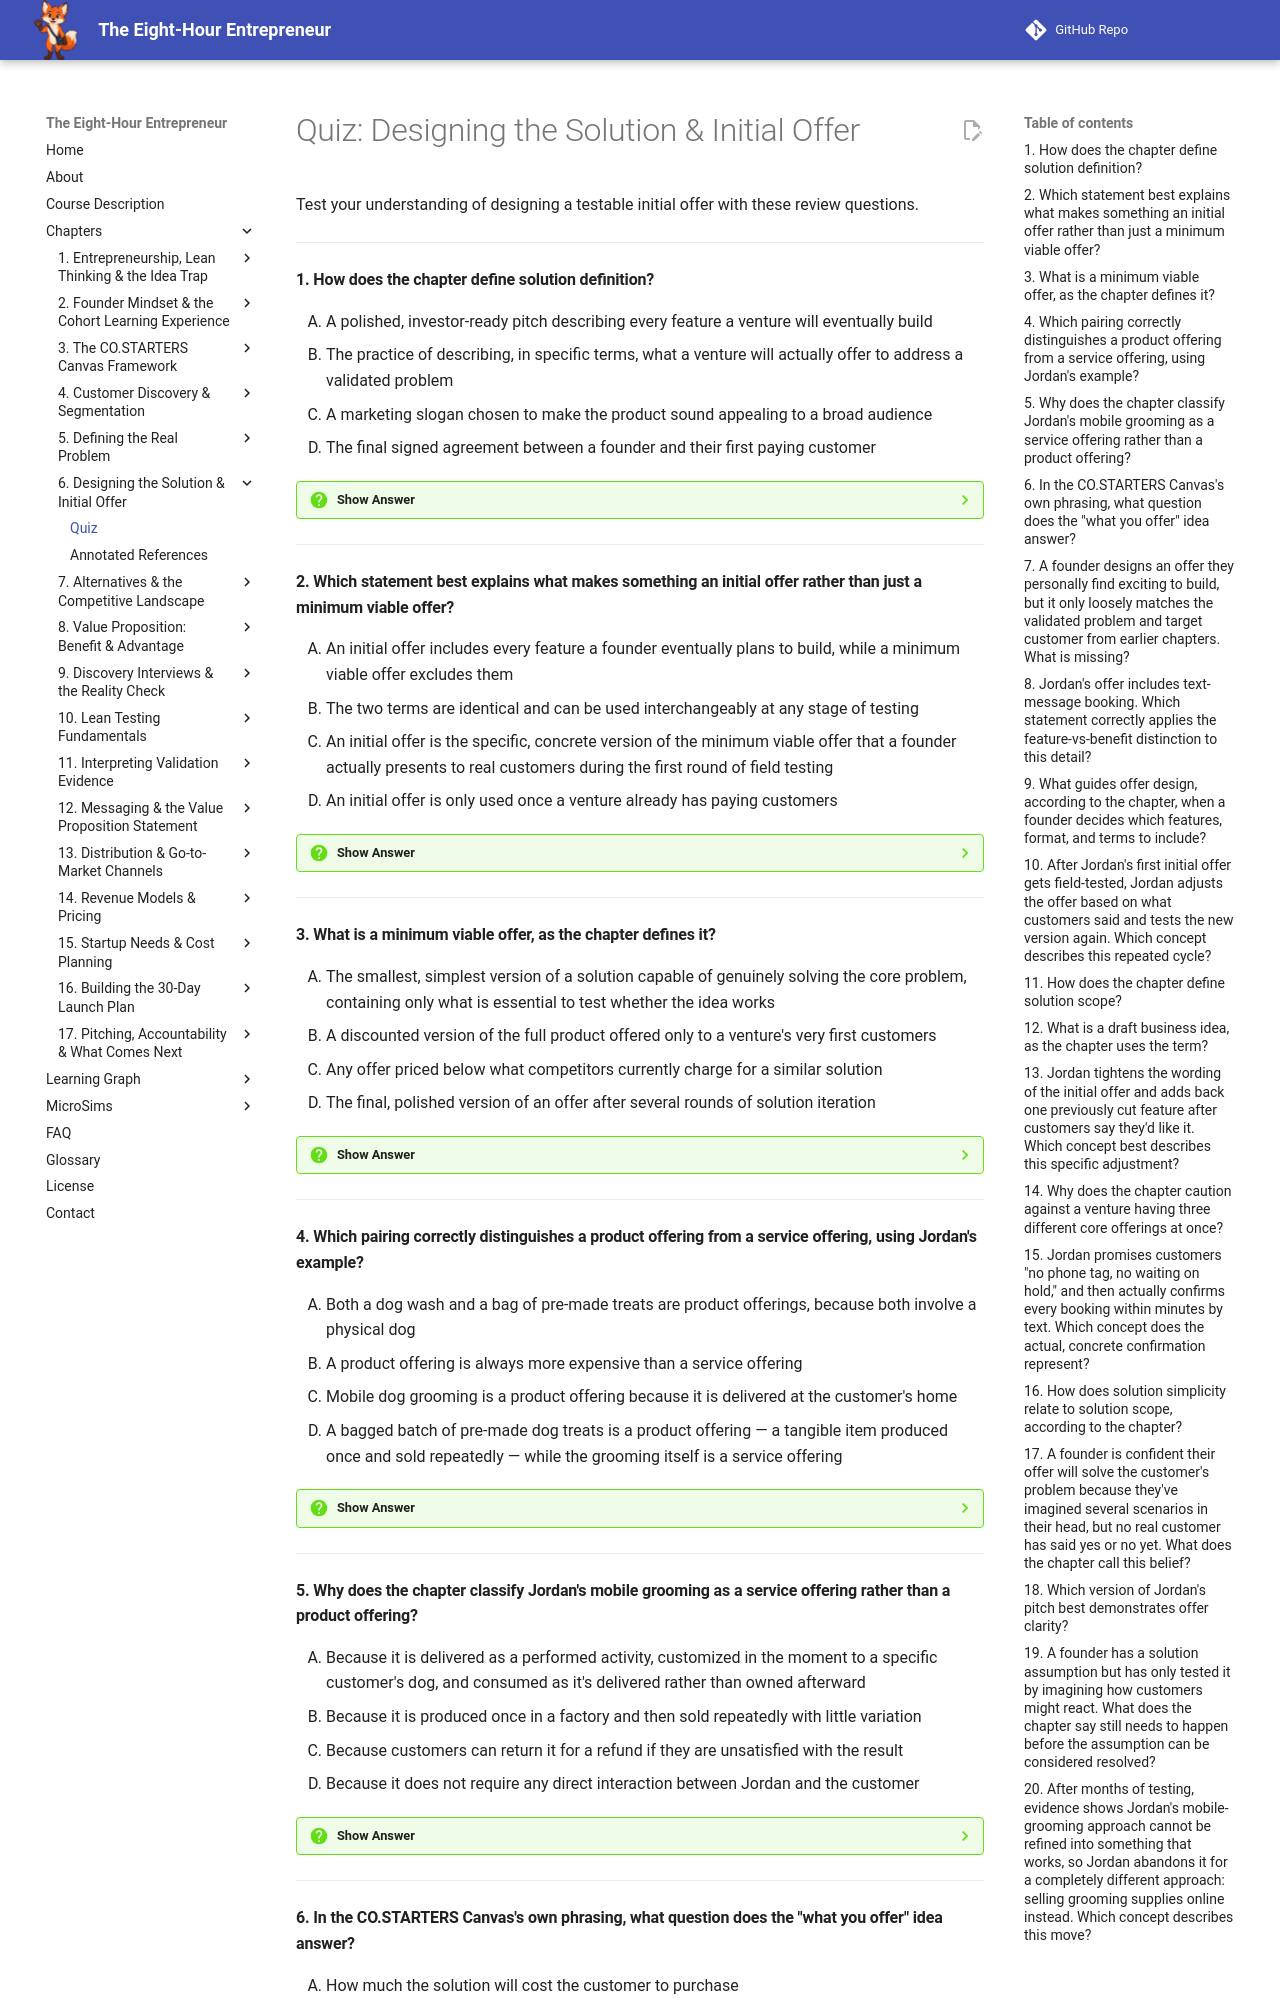

repository: dmccreary/eight-hour-entrepreneur · page: chapters/06-designing-solution-offer/quiz/index.html · generator: mkdocs

# Quiz: Designing the Solution & Initial Offer

Test your understanding of designing a testable initial offer with these review questions.

---

#### 1. How does the chapter define solution definition?

<div class="upper-alpha" markdown>
1. A polished, investor-ready pitch describing every feature a venture will eventually build
2. The practice of describing, in specific terms, what a venture will actually offer to address a validated problem
3. A marketing slogan chosen to make the product sound appealing to a broad audience
4. The final signed agreement between a founder and their first paying customer
</div>

??? question "Show Answer"
    The correct answer is **B**. Solution definition is the practice of describing, in specific terms, what a venture will actually offer to address a validated problem — the third block on the canvas, and the first one where a founder starts building rather than researching. A strong solution definition traces back to the root cause identified in the Problem block, not to a polished pitch or slogan.

    **Concept Tested:** Solution Definition

    **See:** [Glossary](../../glossary.md)

---

#### 2. Which statement best explains what makes something an initial offer rather than just a minimum viable offer?

<div class="upper-alpha" markdown>
1. An initial offer includes every feature a founder eventually plans to build, while a minimum viable offer excludes them
2. The two terms are identical and can be used interchangeably at any stage of testing
3. An initial offer is the specific, concrete version of the minimum viable offer that a founder actually presents to real customers during the first round of field testing
4. An initial offer is only used once a venture already has paying customers
</div>

??? question "Show Answer"
    The correct answer is **C**. An initial offer is the specific, concrete version of the minimum viable offer that a founder actually presents to real customers during the very first round of field testing. Jordan's initial offer — a single dog wash and brush-out, at home, for $40, this week — narrows the broader minimum viable offer concept into one testable, bookable thing.

    **Concept Tested:** Initial Offer

    **See:** [Glossary](../../glossary.md)

---

#### 3. What is a minimum viable offer, as the chapter defines it?

<div class="upper-alpha" markdown>
1. The smallest, simplest version of a solution capable of genuinely solving the core problem, containing only what is essential to test whether the idea works
2. A discounted version of the full product offered only to a venture's very first customers
3. Any offer priced below what competitors currently charge for a similar solution
4. The final, polished version of an offer after several rounds of solution iteration
</div>

??? question "Show Answer"
    The correct answer is **A**. A minimum viable offer is the smallest, simplest version of a solution capable of genuinely solving the core problem for a target customer, containing only what is essential to test whether the underlying idea works — no polish, no edge cases, no nice-to-haves. It is not simply a discount or a final polished product.

    **Concept Tested:** Minimum Viable Offer

    **See:** [Glossary](../../glossary.md)

---

#### 4. Which pairing correctly distinguishes a product offering from a service offering, using Jordan's example?

<div class="upper-alpha" markdown>
1. Both a dog wash and a bag of pre-made treats are product offerings, because both involve a physical dog
2. A product offering is always more expensive than a service offering
3. Mobile dog grooming is a product offering because it is delivered at the customer's home
4. A bagged batch of pre-made dog treats is a product offering — a tangible item produced once and sold repeatedly — while the grooming itself is a service offering
</div>

??? question "Show Answer"
    The correct answer is **D**. A product offering is a tangible or standardized item the customer owns or consumes, produced once and sold repeatedly with little variation — like Jordan's bagged pre-made dog treats. Jordan's grooming itself is a service offering: a performed activity customized in the moment and consumed as it's delivered, not owned afterward.

    **Concept Tested:** Product Offering

    **See:** [Glossary](../../glossary.md)

---

#### 5. Why does the chapter classify Jordan's mobile grooming as a service offering rather than a product offering?

<div class="upper-alpha" markdown>
1. Because it is delivered as a performed activity, customized in the moment to a specific customer's dog, and consumed as it's delivered rather than owned afterward
2. Because it is produced once in a factory and then sold repeatedly with little variation
3. Because customers can return it for a refund if they are unsatisfied with the result
4. Because it does not require any direct interaction between Jordan and the customer
</div>

??? question "Show Answer"
    The correct answer is **A**. A service offering is delivered as a performed activity, customized in the moment to a specific customer's situation, and consumed as it's delivered rather than owned afterward. Jordan's mobile grooming fits this exactly — each visit is performed live for a specific dog, unlike a standardized item produced once and sold repeatedly.

    **Concept Tested:** Service Offering

    **See:** [Glossary](../../glossary.md)

---
